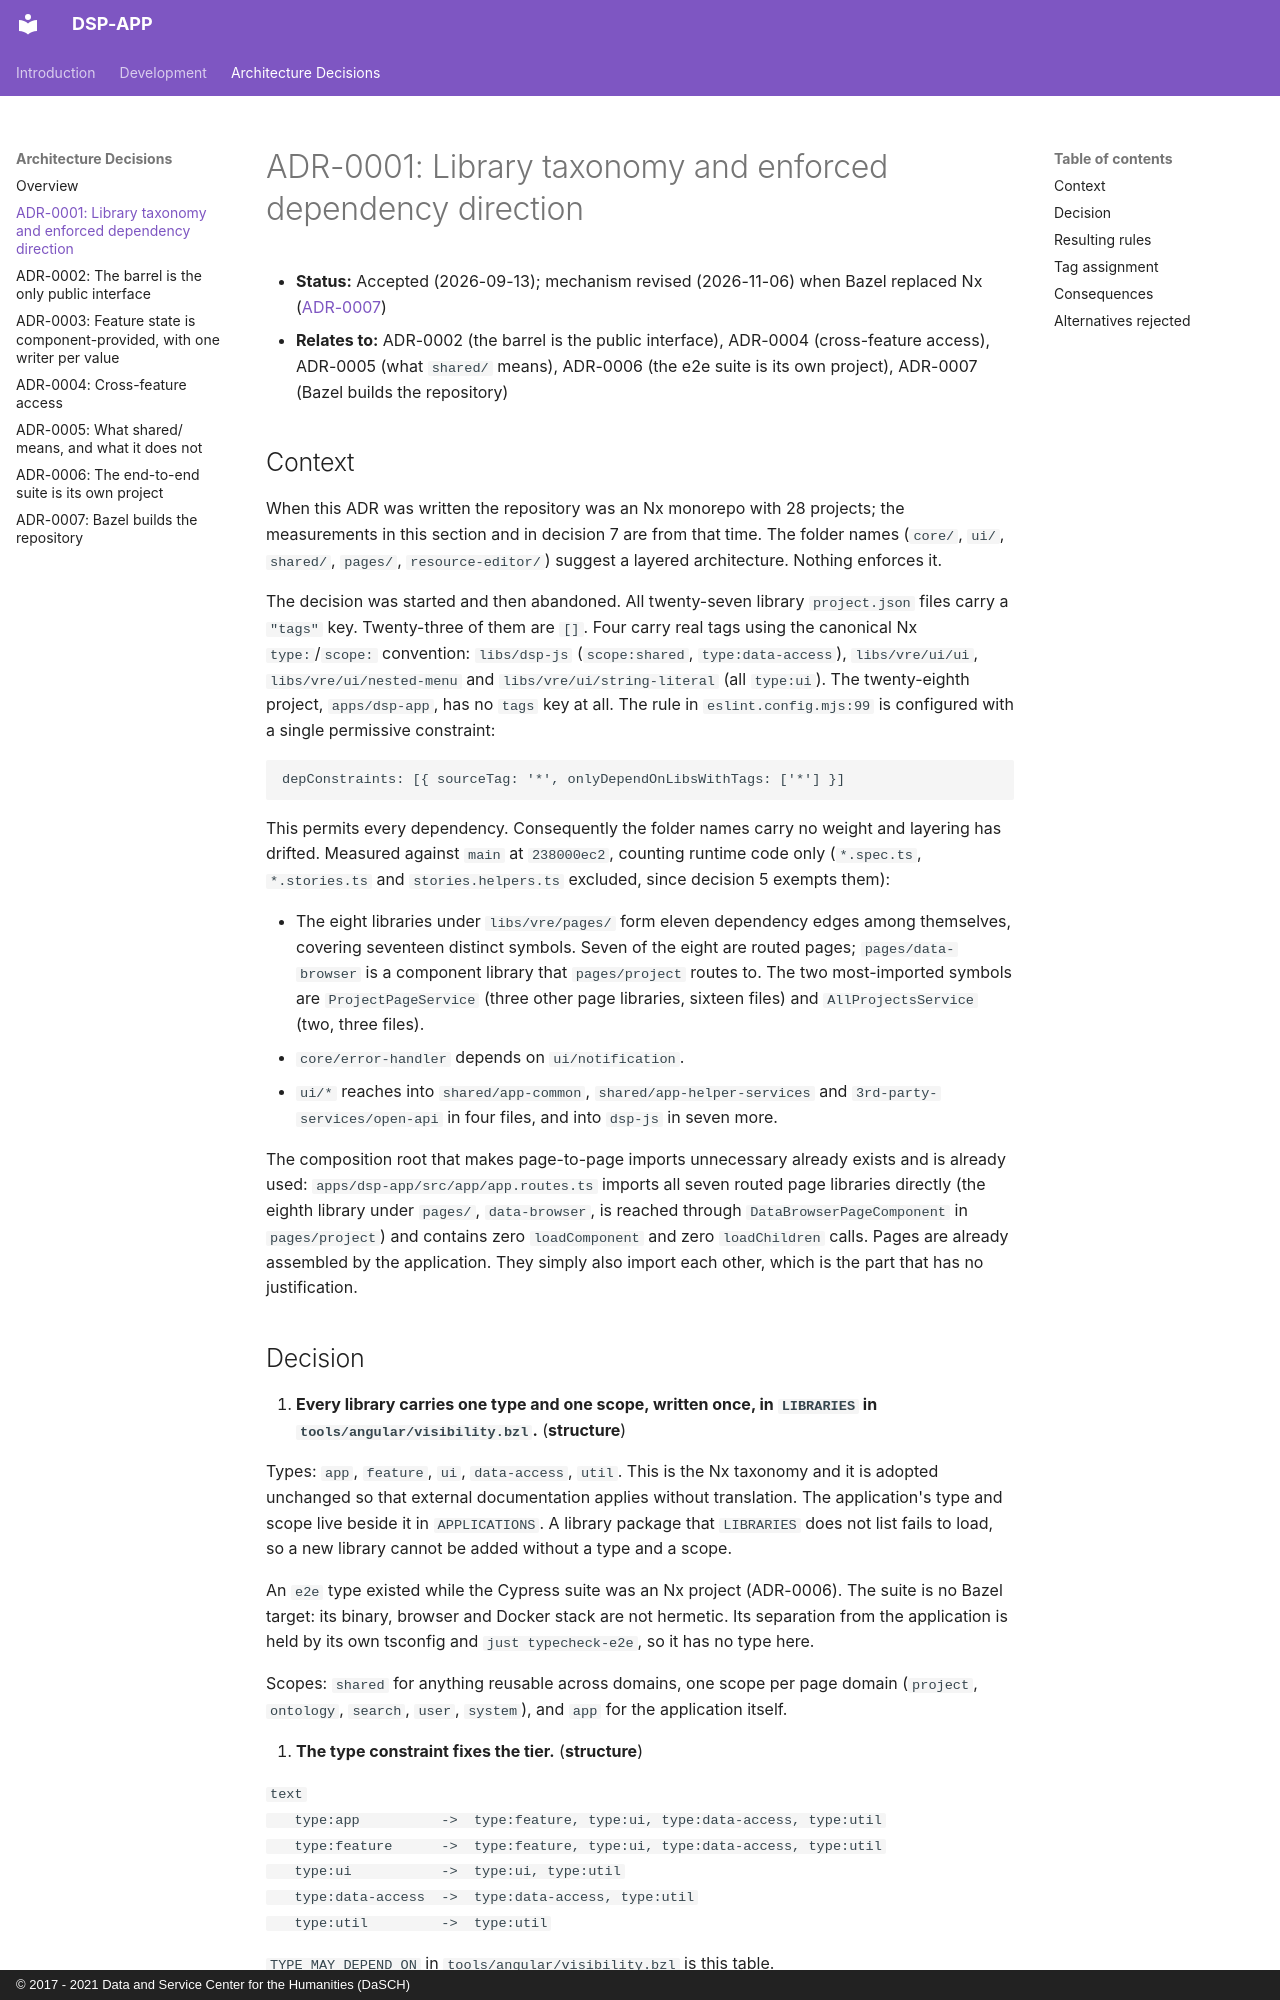

repository: dasch-swiss/dsp-app · page: adr/0001-library-taxonomy-and-dependency-direction/index.html · generator: mkdocs · copyright: © 2017 - 2021 Data and Service Center for the Humanities (DaSCH)

# ADR-0001: Library taxonomy and enforced dependency direction

- **Status:** Accepted (2026-09-13); mechanism revised (2026-11-06) when Bazel replaced Nx ([ADR-0007](0007-bazel-builds-the-repository.md))
- **Relates to:** ADR-0002 (the barrel is the public interface), ADR-0004 (cross-feature access), ADR-0005 (what `shared/` means), ADR-0006 (the e2e suite is its own project), ADR-0007 (Bazel builds the repository)

## Context

When this ADR was written the repository was an Nx monorepo with 28 projects; the measurements in this section and in decision 7 are from that time. The folder names (`core/`, `ui/`, `shared/`, `pages/`, `resource-editor/`) suggest a layered architecture. Nothing enforces it.

The decision was started and then abandoned. All twenty-seven library `project.json` files carry a `"tags"` key. Twenty-three of them are `[]`. Four carry real tags using the canonical Nx `type:`/`scope:` convention: `libs/dsp-js` (`scope:shared`, `type:data-access`), `libs/vre/ui/ui`, `libs/vre/ui/nested-menu` and `libs/vre/ui/string-literal` (all `type:ui`). The twenty-eighth project, `apps/dsp-app`, has no `tags` key at all. The rule in `eslint.config.mjs:99` is configured with a single permissive constraint:

```js
depConstraints: [{ sourceTag: '*', onlyDependOnLibsWithTags: ['*'] }]
```

This permits every dependency. Consequently the folder names carry no weight and layering has drifted. Measured against `main` at `238000ec2`, counting runtime code only (`*.spec.ts`, `*.stories.ts` and `stories.helpers.ts` excluded, since decision 5 exempts them):

- The eight libraries under `libs/vre/pages/` form eleven dependency edges among themselves, covering seventeen distinct symbols. Seven of the eight are routed pages; `pages/data-browser` is a component library that `pages/project` routes to. The two most-imported symbols are `ProjectPageService` (three other page libraries, sixteen files) and `AllProjectsService` (two, three files).
- `core/error-handler` depends on `ui/notification`.
- `ui/*` reaches into `shared/app-common`, `shared/app-helper-services` and `3rd-party-services/open-api` in four files, and into `dsp-js` in seven more.

The composition root that makes page-to-page imports unnecessary already exists and is already used: `apps/dsp-app/src/app/app.routes.ts` imports all seven routed page libraries directly (the eighth library under `pages/`, `data-browser`, is reached through `DataBrowserPageComponent` in `pages/project`) and contains zero `loadComponent` and zero `loadChildren` calls. Pages are already assembled by the application. They simply also import each other, which is the part that has no justification.
